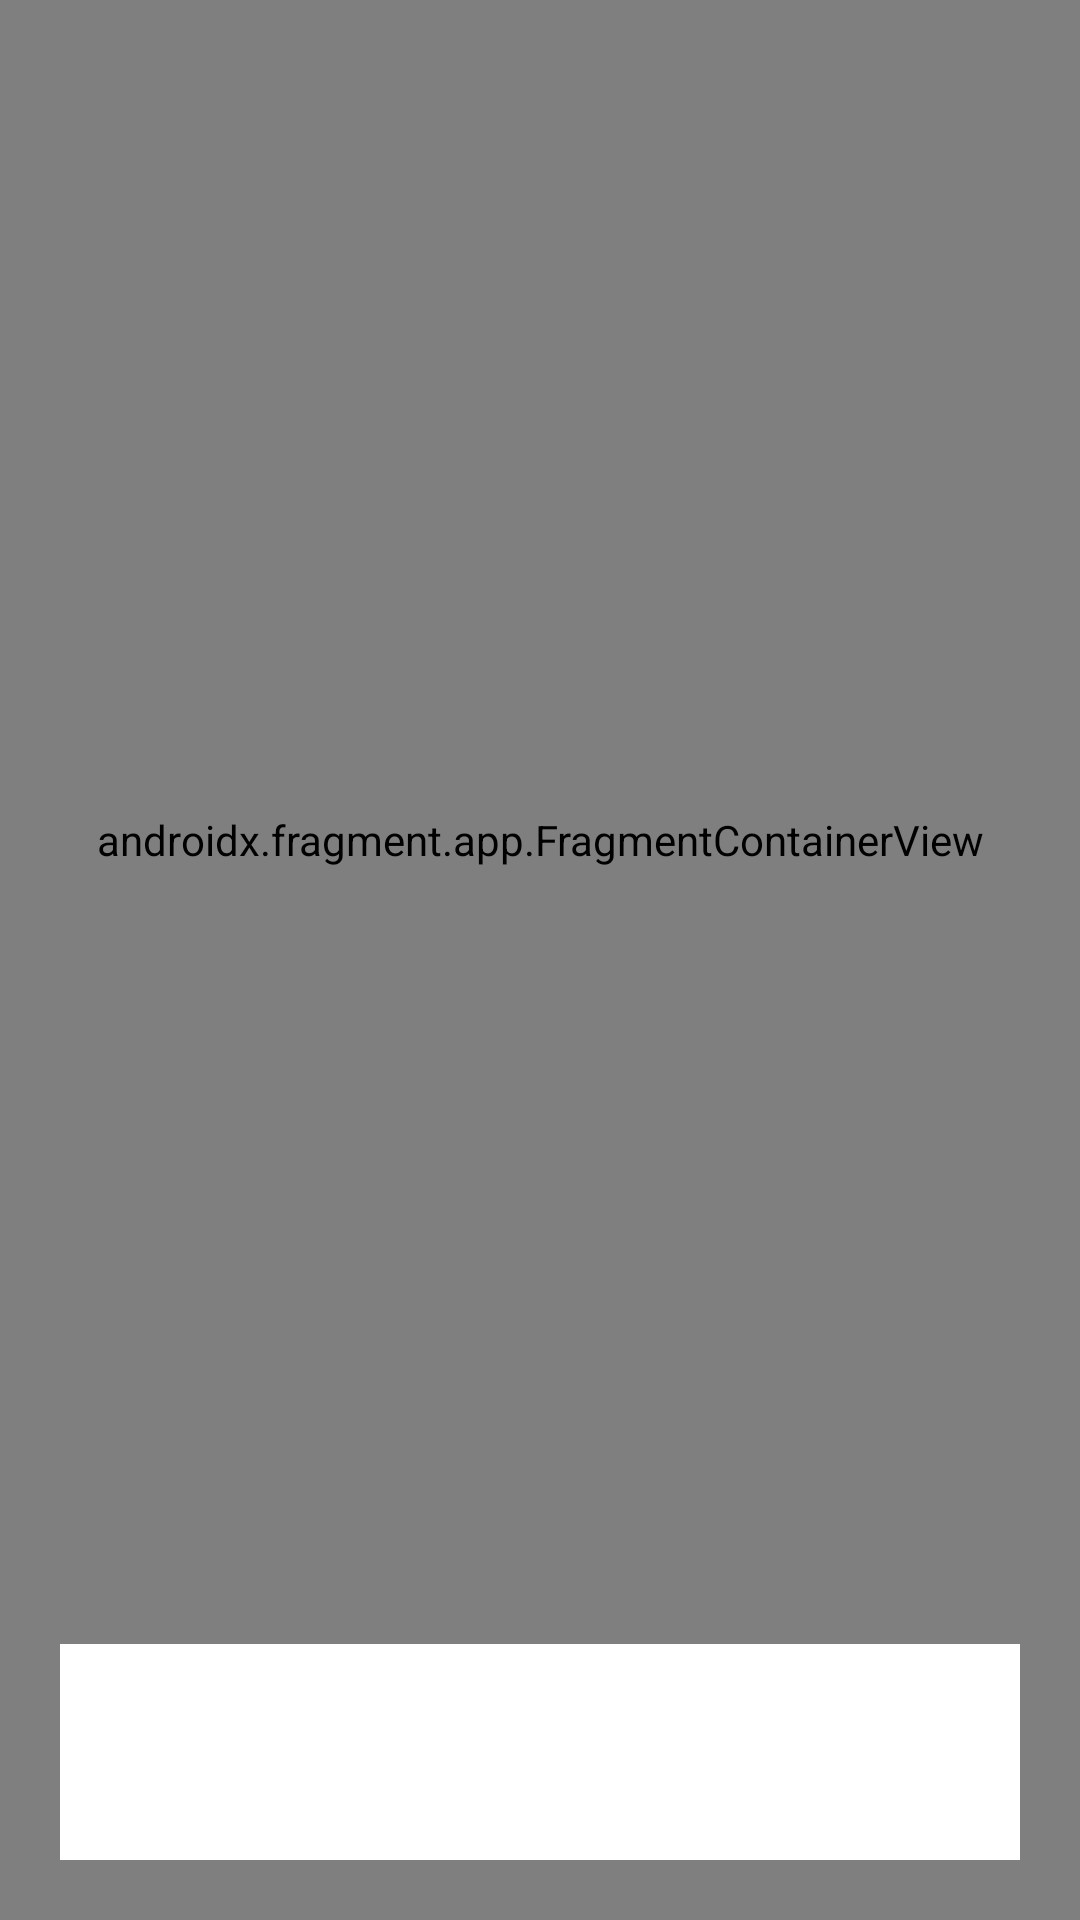

Write the Android layout XML for this screen, with the resource values it uses.
<!-- AndroidManifest.xml: activity theme Theme.Scoutify -->
<!-- res/layout/activity_dashboard.xml -->
<?xml version="1.0" encoding="utf-8"?>
<androidx.coordinatorlayout.widget.CoordinatorLayout
    xmlns:android="http://schemas.android.com/apk/res/android"
    xmlns:app="http://schemas.android.com/apk/res-auto"
    android:layout_width="match_parent"
    android:layout_height="match_parent"
    android:background="#FDF8F5"> <androidx.fragment.app.FragmentContainerView
    android:id="@+id/nav_host_fragment"
    android:name="androidx.navigation.fragment.NavHostFragment"
    android:layout_width="match_parent"
    android:layout_height="match_parent"
    android:paddingBottom="80dp"
    app:defaultNavHost="true"
    app:navGraph="@navigation/nav_graph" />

    <com.google.android.material.bottomnavigation.BottomNavigationView
        android:id="@+id/bottom_navigation"
        android:layout_width="match_parent"
        android:layout_height="72dp"
        android:layout_gravity="bottom"
        android:layout_marginHorizontal="20dp"
        android:layout_marginBottom="20dp"
        android:background="@android:color/white"
        app:elevation="8dp"
        app:itemIconSize="26dp"
        app:labelVisibilityMode="unlabeled" />

</androidx.coordinatorlayout.widget.CoordinatorLayout>
<!-- resources referenced by this layout -->
<resources>
  <style name="Theme.Scoutify" parent="Base.Theme.Scoutify" />
  <style name="Base.Theme.Scoutify" parent="Theme.Material3.DayNight.NoActionBar">
          
          <item name="colorPrimary">@color/primaryBrown</item>
          <item name="colorPrimaryDark">@color/primaryDarkBrown</item>
          <item name="colorAccent">@color/primaryLightBrown</item>
          <item name="android:navigationBarColor">@color/white</item>
          <item name="android:statusBarColor">@color/backgroundCream</item>
          <item name="android:windowLightStatusBar">true</item>
          <item name="android:windowLightNavigationBar" tools:targetApi="o_mr1">true</item>
          <item name="android:windowBackground">@color/backgroundCream</item>
      </style>
  <color name="primaryBrown">#5E35B1</color>
  <color name="primaryDarkBrown">#4B2C85</color>
  <color name="primaryLightBrown">#9C27B0</color>
  <color name="white">#FFFFFFFF</color>
  <color name="backgroundCream">#F5F2FA</color>
</resources>
